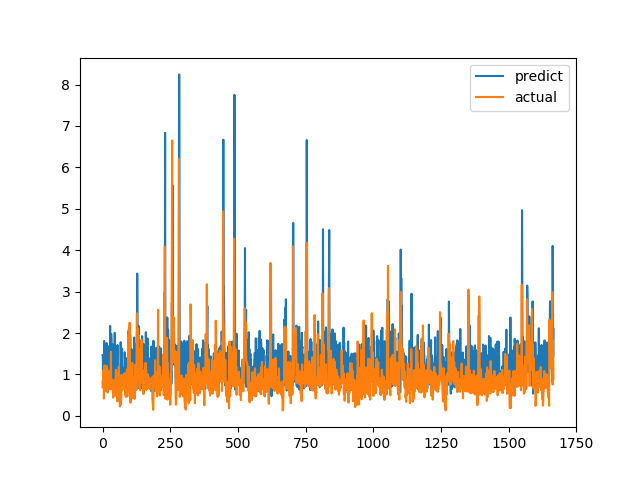

Values plotted in this chart, from the file beside it:
predict, actual
1.469, 0.6915
1.423, 0.8558
0.7783, 0.7094
0.8202, 1.015
1.056, 1.116
1.072, 0.4183
1.81, 1.002
0.9599, 1.219
1.442, 1.143
1.214, 0.6528
1.109, 0.6747
0.9906, 0.601
1.543, 0.6695
1.024, 0.6538
0.7428, 0.7814
1.759, 1.206
0.713, 0.8469
1.108, 0.8286
1.047, 0.6482
1.561, 0.5624
1.34, 0.7183
1.147, 1.1
1.538, 0.9542
1.018, 0.729
1.112, 0.6694
1.477, 0.8631
1.701, 0.6465
0.9467, 0.8223
2.172, 0.9236
1.378, 0.8301
1.521, 1.067
0.9749, 1.546
1.975, 0.6827
1.717, 0.6386
1.41, 0.6464
1.229, 0.6881
1.101, 0.7274
1.731, 0.65
0.822, 0.8694
0.9074, 0.4409
1.27, 0.4519
0.8991, 0.7575
1.172, 0.4952
0.8802, 0.6851
0.8622, 0.7244
2.006, 0.8654
1.414, 0.74
1.36, 0.8071
1.411, 0.8204
1.473, 1.114
0.7947, 1.109
1.466, 0.4751
0.6882, 1.039
1.013, 0.9458
1.13, 0.7878
1.712, 0.3505
1.048, 0.9368
0.7817, 0.9868
0.6496, 0.647
0.6474, 1.03
... 1,606 more rows
